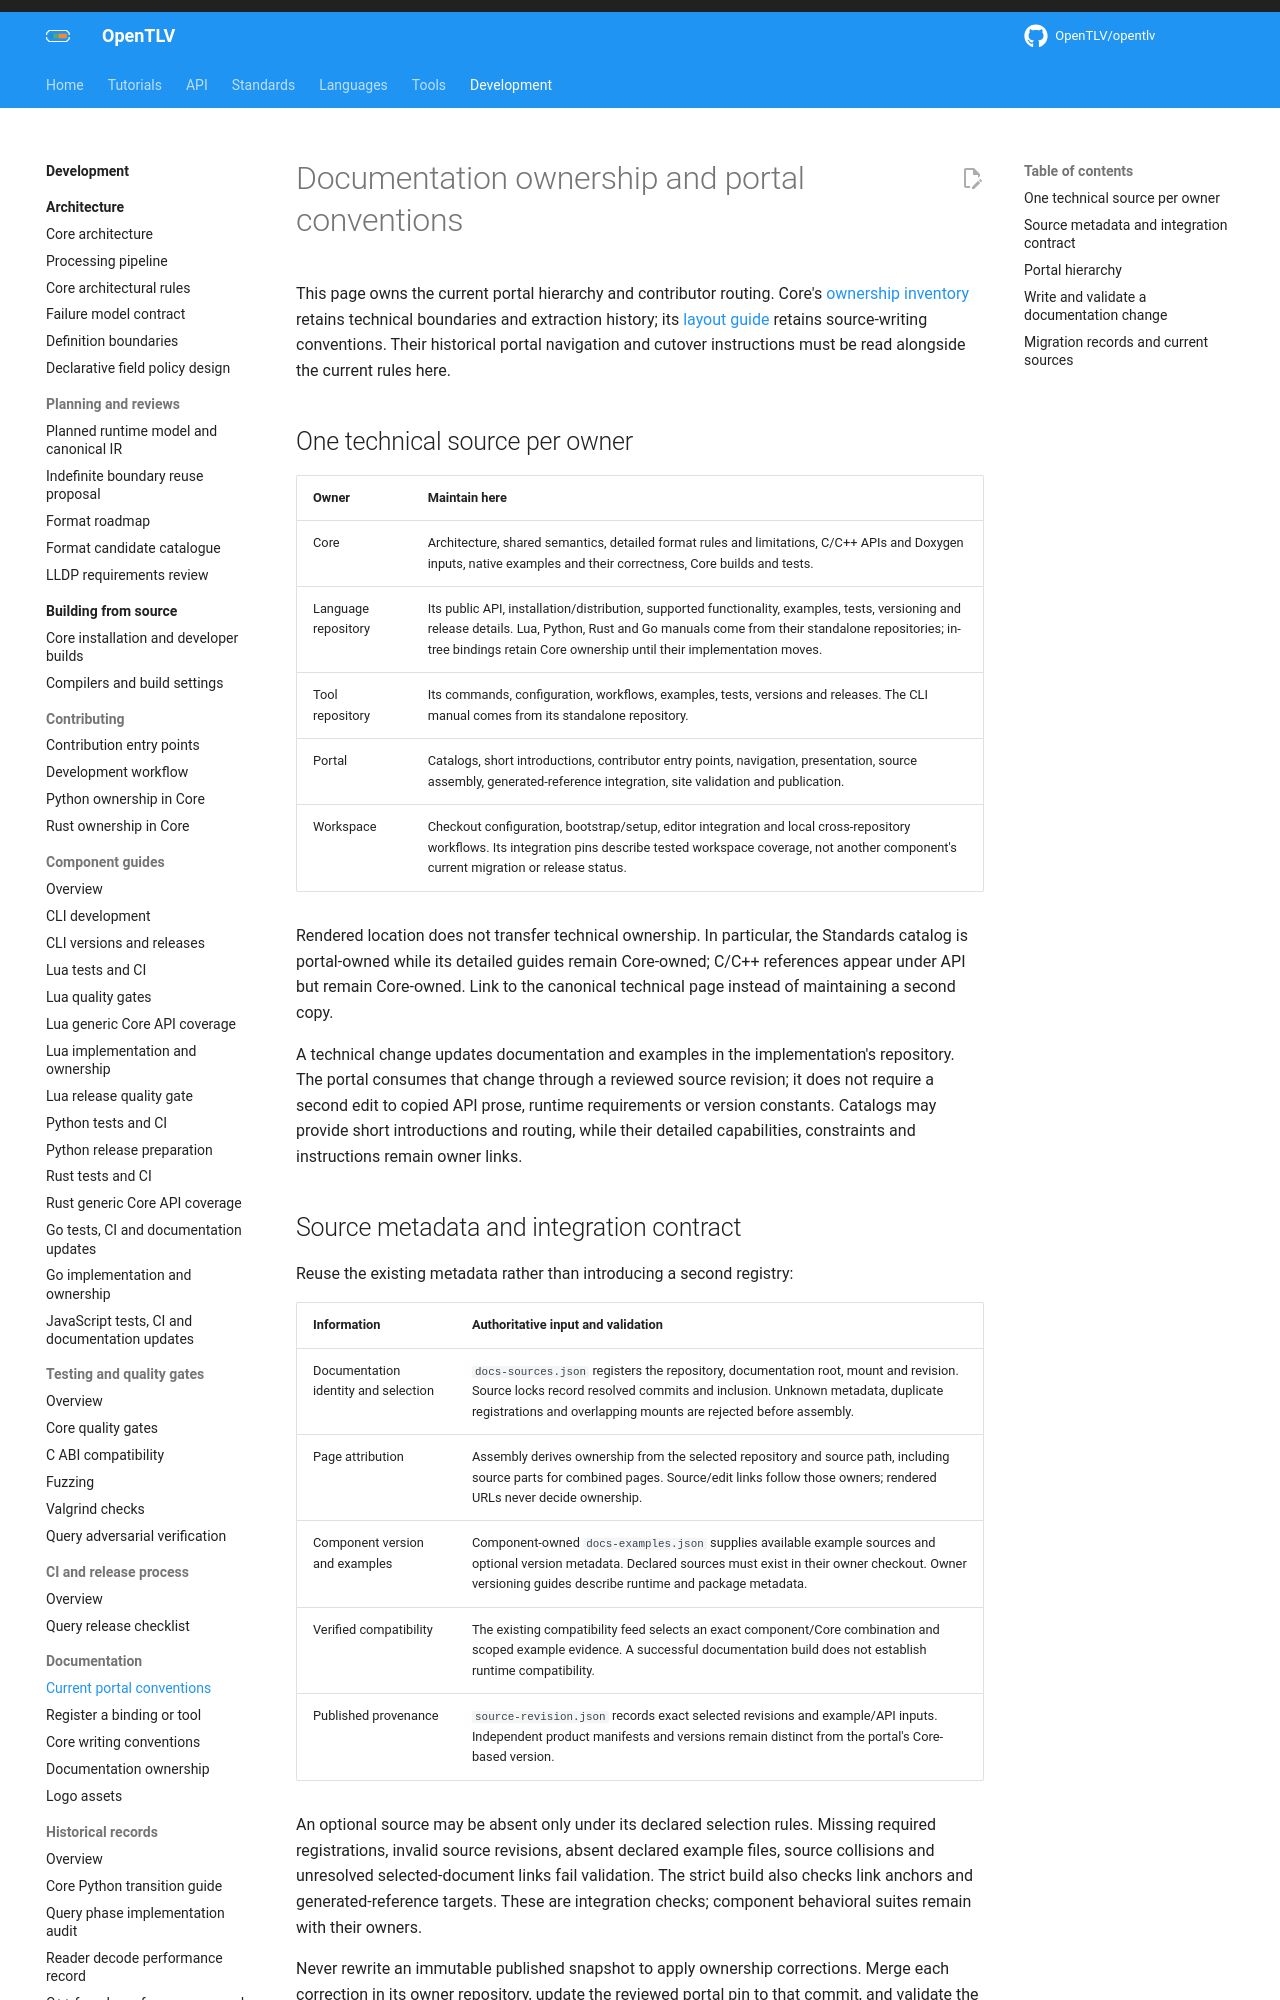

repository: OpenTLV/opentlv-docs · page: 0.8.0/development/documentation/index.html · generator: mkdocs

# Documentation ownership and portal conventions

This page owns the current portal hierarchy and contributor routing. Core's
[ownership inventory](documentation-ownership.md) retains technical boundaries
and extraction history; its [layout guide](documentation-layout.md) retains
source-writing conventions. Their historical portal navigation and cutover
instructions must be read alongside the current rules here.

## One technical source per owner

| Owner | Maintain here |
| --- | --- |
| Core | Architecture, shared semantics, detailed format rules and limitations, C/C++ APIs and Doxygen inputs, native examples and their correctness, Core builds and tests. |
| Language repository | Its public API, installation/distribution, supported functionality, examples, tests, versioning and release details. Lua, Python, Rust and Go manuals come from their standalone repositories; in-tree bindings retain Core ownership until their implementation moves. |
| Tool repository | Its commands, configuration, workflows, examples, tests, versions and releases. The CLI manual comes from its standalone repository. |
| Portal | Catalogs, short introductions, contributor entry points, navigation, presentation, source assembly, generated-reference integration, site validation and publication. |
| Workspace | Checkout configuration, bootstrap/setup, editor integration and local cross-repository workflows. Its integration pins describe tested workspace coverage, not another component's current migration or release status. |

Rendered location does not transfer technical ownership. In particular, the
Standards catalog is portal-owned while its detailed guides remain Core-owned;
C/C++ references appear under API but remain Core-owned. Link to the
canonical technical page instead of maintaining a second copy.

A technical change updates documentation and examples in the implementation's
repository. The portal consumes that change through a reviewed source revision;
it does not require a second edit to copied API prose, runtime requirements or
version constants. Catalogs may provide short introductions and routing, while
their detailed capabilities, constraints and instructions remain owner links.

## Source metadata and integration contract

Reuse the existing metadata rather than introducing a second registry:

| Information | Authoritative input and validation |
| --- | --- |
| Documentation identity and selection | `docs-sources.json` registers the repository, documentation root, mount and revision. Source locks record resolved commits and inclusion. Unknown metadata, duplicate registrations and overlapping mounts are rejected before assembly. |
| Page attribution | Assembly derives ownership from the selected repository and source path, including source parts for combined pages. Source/edit links follow those owners; rendered URLs never decide ownership. |
| Component version and examples | Component-owned `docs-examples.json` supplies available example sources and optional version metadata. Declared sources must exist in their owner checkout. Owner versioning guides describe runtime and package metadata. |
| Verified compatibility | The existing compatibility feed selects an exact component/Core combination and scoped example evidence. A successful documentation build does not establish runtime compatibility. |
| Published provenance | `source-revision.json` records exact selected revisions and example/API inputs. Independent product manifests and versions remain distinct from the portal's Core-based version. |

An optional source may be absent only under its declared selection rules.
Missing required registrations, invalid source revisions, absent declared
example files, source collisions and unresolved selected-document links fail
validation. The strict build also checks link anchors and generated-reference
targets. These are integration checks; component behavioral suites remain with
their owners.

Never rewrite an immutable published snapshot to apply ownership corrections.
Merge each correction in its owner repository, update the reviewed portal pin
to that commit, and validate the newly assembled source set. A local preview of
uncommitted corrections is useful review evidence and cannot be published.

The [cross-repository review](https://github.com/OpenTLV/opentlv-docs/blob/main/DOCUMENTATION-OWNERSHIP.md)
records reviewed revisions, corrections and repository dependencies. It is a
dated audit, not a second registry of current component versions or capabilities.
